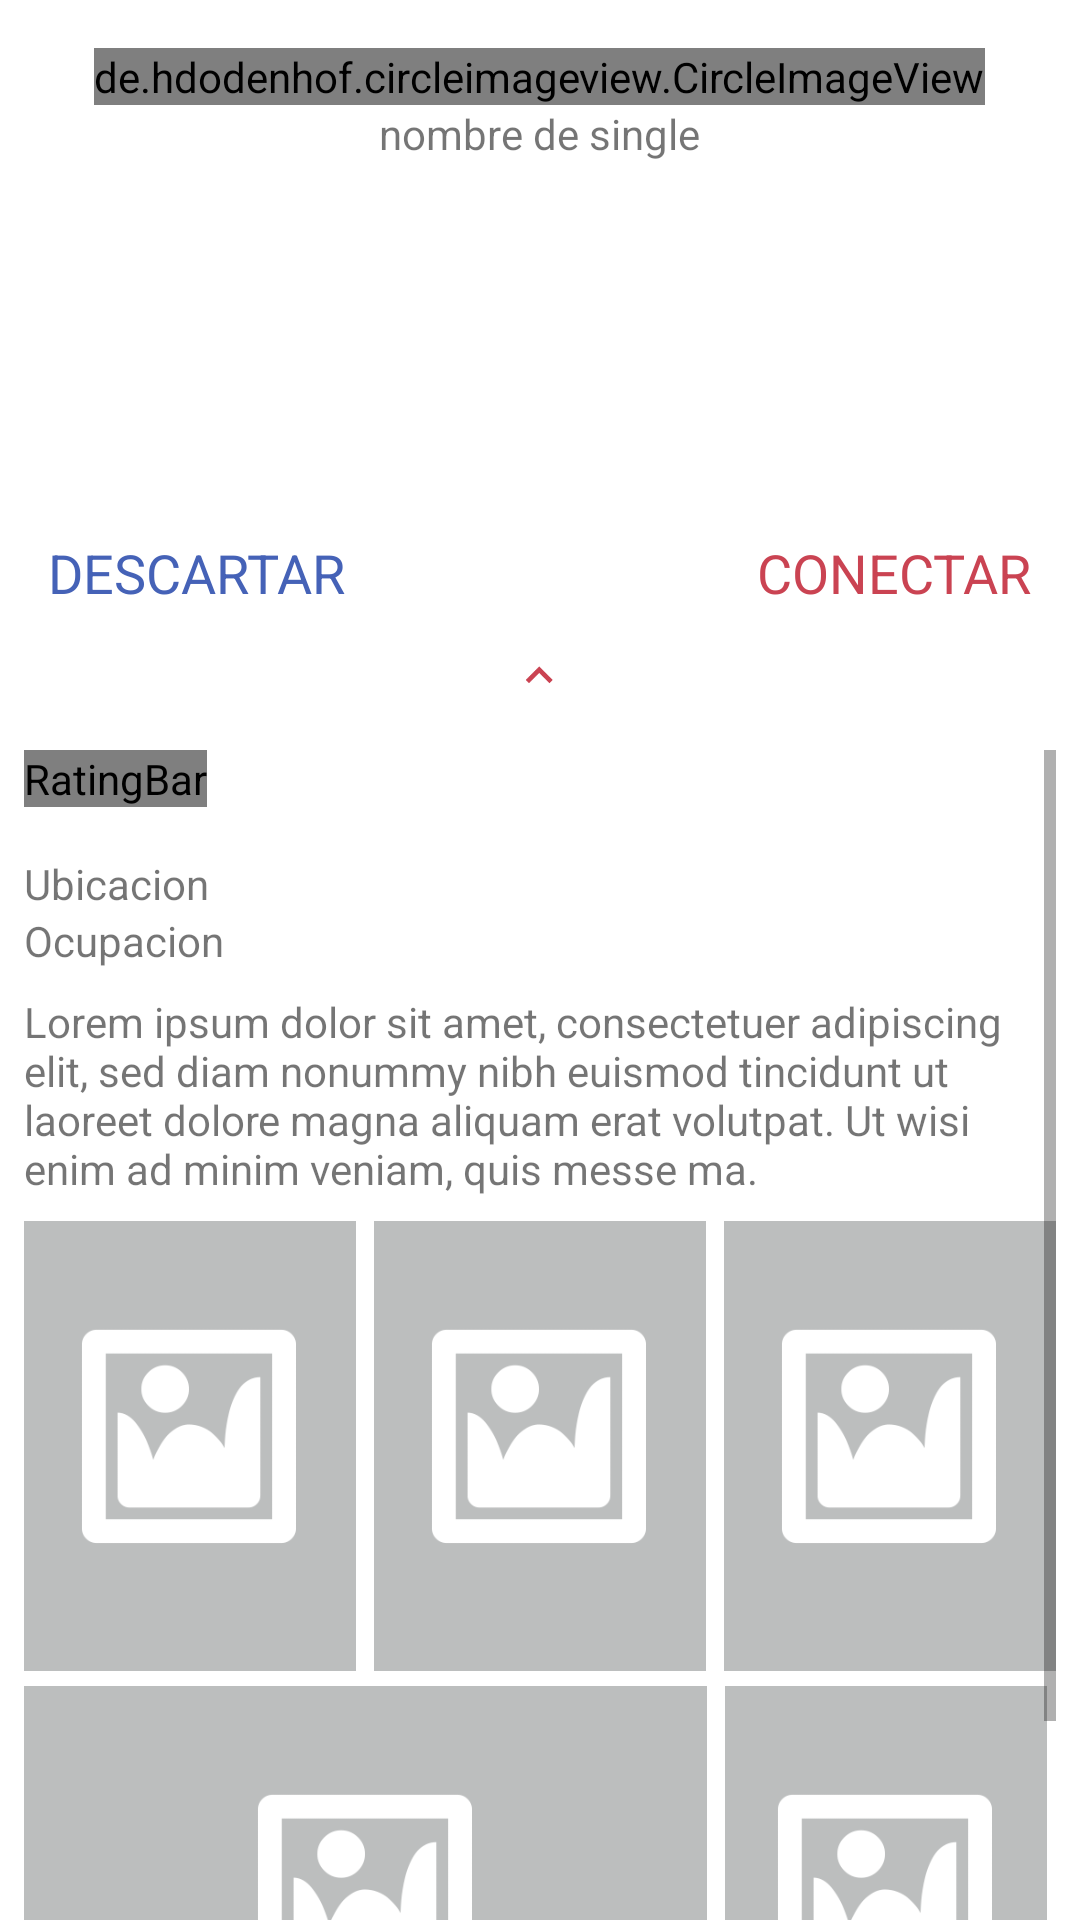

Layout XML and referenced resources for this Android screen:
<!-- AndroidManifest.xml: application theme AppTheme -->
<!-- res/layout/bottom_sheet.xml -->
<?xml version="1.0" encoding="utf-8"?>
<LinearLayout
    xmlns:android="http://schemas.android.com/apk/res/android"
    xmlns:app="http://schemas.android.com/apk/res-auto"
    android:id="@+id/singleBottomSheet"
    android:layout_width="match_parent"
    android:layout_height="match_parent"
    android:background="@android:color/white"
    android:orientation="vertical"
    android:animateLayoutChanges="true"
    android:clickable="true"
    app:behavior_hideable="false"
    app:behavior_peekHeight="250dp"
    app:layout_behavior="com.google.android.material.bottomsheet.BottomSheetBehavior"
    android:focusable="true">

    <LinearLayout
        android:id="@+id/view1"
        android:layout_width="match_parent"
        android:layout_height="250dp"
        android:orientation="vertical"
        android:padding="16dp" >

        <LinearLayout
            android:id="@+id/linear1"
            android:layout_width="match_parent"
            android:layout_height="150dp"
            android:orientation="vertical"
            android:gravity="center_horizontal" >

            <ImageView
                android:id="@+id/swipeViewDown"
                android:layout_width="wrap_content"
                android:layout_height="wrap_content"
                android:src="@drawable/ic_swipe_up"
                android:rotation="180"
                android:layout_gravity="center_horizontal"
                android:visibility="gone" />

            <de.hdodenhof.circleimageview.CircleImageView
                android:id="@+id/singleImage"
                android:layout_width="wrap_content"
                android:layout_height="wrap_content"
                android:src="@drawable/ic_avatar_big"/>

            <TextView
                android:id="@+id/singleName"
                android:layout_width="wrap_content"
                android:layout_height="wrap_content"
                android:text="nombre de single"/>
        </LinearLayout>

        <RelativeLayout
            android:id="@+id/matcher"
            android:layout_width="match_parent"
            android:layout_height="50dp"
            android:orientation="horizontal" >

            <TextView
                android:layout_width="wrap_content"
                android:layout_height="wrap_content"
                android:layout_alignParentStart="true"
                android:layout_centerVertical="true"
                android:text="DESCARTAR"
                android:textColor="@color/colorBlue"
                style="@style/TextAppearance.AppCompat.Medium" />

            <TextView
                android:layout_width="wrap_content"
                android:layout_height="wrap_content"
                android:layout_alignParentEnd="true"
                android:layout_centerVertical="true"
                android:text="CONECTAR"
                android:textColor="@color/colorAccent"
                style="@style/TextAppearance.AppCompat.Medium" />

        </RelativeLayout>

        <ImageView
            android:id="@+id/swipeView"
            android:layout_width="wrap_content"
            android:layout_height="wrap_content"
            android:src="@drawable/ic_swipe_up"
            android:layout_gravity="center_horizontal"/>

    </LinearLayout>

    <LinearLayout
        android:id="@+id/singleDescription"
        android:layout_width="match_parent"
        android:layout_height="match_parent"
        android:orientation="vertical"
        android:paddingStart="8dp"
        android:paddingEnd="8dp">

        <ScrollView
            android:layout_width="match_parent"
            android:layout_height="match_parent">

            <LinearLayout
                android:layout_width="match_parent"
                android:layout_height="wrap_content"
                android:orientation="vertical">

                <RatingBar
                    android:layout_width="wrap_content"
                    android:layout_height="wrap_content"
                    style="@style/CustomRatingBar"
                    android:numStars="5"
                    android:rating="5"
                    android:layout_marginBottom="16dp"/>

                <TextView
                    android:layout_width="wrap_content"
                    android:layout_height="wrap_content"
                    android:text="Ubicacion"
                    style="@style/TextAppearance.AppCompat.Small"/>

                <TextView
                    android:layout_width="wrap_content"
                    android:layout_height="wrap_content"
                    android:text="Ocupacion"
                    style="@style/TextAppearance.AppCompat.Small"
                    android:layout_marginBottom="8dp"/>

                <TextView
                    android:layout_width="match_parent"
                    android:layout_height="wrap_content"
                    android:text="@string/textview"
                    android:gravity="center|start"
                    android:layout_marginBottom="8dp"/>

                <LinearLayout
                    android:layout_width="match_parent"
                    android:layout_height="150dp"
                    android:layout_marginBottom="5dp">

                    <LinearLayout
                        android:layout_width="0dp"
                        android:layout_height="match_parent"
                        android:layout_weight="1"
                        android:layout_marginEnd="3dp">

                        <ImageView
                            android:layout_width="match_parent"
                            android:layout_height="match_parent"
                            android:src="@drawable/place_holder"
                            android:scaleType="centerCrop"/>

                    </LinearLayout>

                    <LinearLayout
                        android:layout_width="0dp"
                        android:layout_height="match_parent"
                        android:layout_weight="1"
                        android:layout_marginStart="3dp"
                        android:layout_marginEnd="3dp">

                        <ImageView
                            android:layout_width="match_parent"
                            android:layout_height="match_parent"
                            android:src="@drawable/place_holder"
                            android:scaleType="centerCrop"/>

                    </LinearLayout>

                    <LinearLayout
                        android:layout_width="0dp"
                        android:layout_height="match_parent"
                        android:layout_weight="1"
                        android:layout_marginStart="3dp">

                        <ImageView
                            android:layout_width="match_parent"
                            android:layout_height="match_parent"
                            android:src="@drawable/place_holder"
                            android:scaleType="centerCrop"/>
                    </LinearLayout>
                </LinearLayout>

                <LinearLayout
                    android:layout_width="match_parent"
                    android:layout_height="150dp"
                    android:layout_marginBottom="8dp">

                    <LinearLayout
                        android:layout_width="0dp"
                        android:layout_height="match_parent"
                        android:layout_weight=".68"
                        android:layout_marginEnd="3dp">

                        <ImageView
                            android:layout_width="match_parent"
                            android:layout_height="match_parent"
                            android:src="@drawable/place_holder"
                            android:scaleType="centerCrop"/>

                    </LinearLayout>

                    <LinearLayout
                        android:layout_width="0dp"
                        android:layout_height="match_parent"
                        android:layout_weight=".32"
                        android:layout_marginStart="3dp"
                        android:layout_marginEnd="3dp">

                        <ImageView
                            android:layout_width="match_parent"
                            android:layout_height="match_parent"
                            android:src="@drawable/place_holder"
                            android:scaleType="centerCrop"/>

                    </LinearLayout>
                </LinearLayout>

            </LinearLayout>
        </ScrollView>
    </LinearLayout>

</LinearLayout>
<!-- resources referenced by this layout -->
<resources>
  <color name="colorAccent">#CA4352</color>
  <color name="colorBlue">#4562B7</color>
  <!-- drawable ic_avatar_big: png bitmap (drawable-hdpi, 35790 bytes) -->
  <!-- drawable ic_swipe_up: png bitmap (drawable-xhdpi, 337 bytes) -->
  <!-- drawable place_holder: png bitmap (drawable, 4060 bytes) -->
  <string name="textview">Lorem ipsum dolor sit amet, consectetuer adipiscing elit, sed diam nonummy nibh euismod tincidunt ut laoreet dolore magna aliquam erat volutpat. Ut wisi enim ad minim veniam, quis messe ma.</string>
  <style name="CustomRatingBar" parent="Widget.AppCompat.RatingBar.Small">
          <item name="android:progressDrawable">@drawable/rangebar_custom</item>
      </style>
  <style name="AppTheme" parent="Theme.AppCompat.Light.NoActionBar">
          
          <item name="colorPrimary">@color/colorPrimary</item>
          <item name="colorAccent">@color/colorAccent</item>
      </style>
  <!-- drawable rangebar_custom (drawable) -->
  <?xml version="1.0" encoding="utf-8"?>
  <layer-list xmlns:android="http://schemas.android.com/apk/res/android">
      <item android:id="@android:id/background" >
          <bitmap android:src="@drawable/ic_custom_range_off"
              android:tint="?attr/colorControlNormal" />
      </item>
      <item android:id="@android:id/secondaryProgress" >
          <bitmap android:src="@drawable/ic_custom_range_on"
              android:tint="@color/colorGrayDark" />
      </item>
      <item android:id="@android:id/progress">
          <bitmap android:src="@drawable/ic_custom_range_on"
              android:tint="@color/colorGrayDark" />
      </item>
  </layer-list>
  <color name="colorPrimary">#FFFF</color>
  <color name="colorGrayDark">#8E8E93</color>
</resources>
